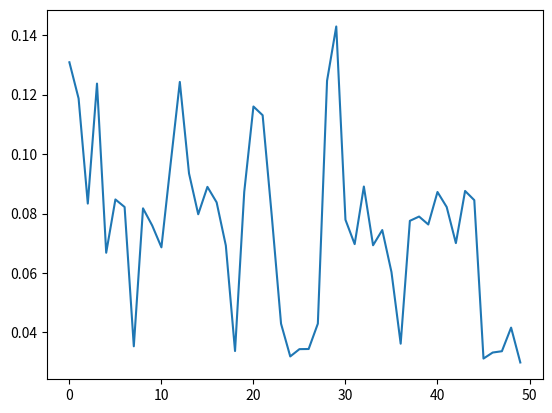

The matplotlib source for this figure:
import matplotlib.pyplot as plt
import time as tm
import os
import numpy as np
import copy


test_list = ["01-main", "02-switch", "11-join", "12-join-main", "21-create-many", "22-create-many-recursive", "23-create-many-once", "31-switch-many", "32-switch-many-join", "51-fibonacci"]
arg_list = [(4,1), (5,1), (6,1), (7,2), (8,2), (9,2)] #tests which need n arguments to be given !!! THIS LIST IS SORTED FOR PERFORMANCES !!!
arg = []
for i in range(1,1001):
    arg.append(i)
arg_test = 5
directory = "./install/bin/"

def print_graph_test():
    suffix = "_pthread"
    length = len(test_list)
    res = []
    res_pthread = []
    maxi = 0
    arg_pointer = 0
    
    for i in range(length):
        argument = " "

        if arg_list[arg_pointer][0] == i:
            for j in range(arg_list[arg_pointer][1]):
                argument += str(arg[1000]) + " "
            arg_pointer += 1
            
                
        tempo = tm.clock_gettime(tm.CLOCK_MONOTONIC)
        os.system(directory + test_list[i] + argument)
        tempo = tm.clock_gettime(tm.CLOCK_MONOTONIC) - tempo
        res += [tempo]
        if tempo > maxi:
            maxi = tempo
        tempo = tm.clock_gettime(tm.CLOCK_MONOTONIC)
        os.system(directory + test_list[i] + suffix + argument)
        tempo = tm.clock_gettime(tm.CLOCK_MONOTONIC) - tempo
        res_pthread += [tempo]
        if tempo > maxi:
            maxi = tempo
    width_ = 0.6
    plt.bar(range(length), res, width = width_, color = 'yellow', edgecolor = 'blue', linewidth = 2)
    plt.bar([x + width_ for x in range(length)], res_pthread, width = width_, color = 'red', edgecolor = 'blue', linewidth = 2)
    plt.show()
    
def print_graph_thread():
    length = len(arg)
    res = []
    
    for i in range(length):
        argument = " " + str(i) + " "
        tempo = tm.clock_gettime(tm.CLOCK_MONOTONIC)
        os.system(directory + test_list[arg_test] + argument)
        tempo = tm.clock_gettime(tm.CLOCK_MONOTONIC) - tempo
        res += [tempo]
   # final_res = copy.deepcopy(res)
   # for i in range(10,len(res)-10):
   #     value = 0
   #     for j in range(20):
   #         value += res[i-10+j]
   #     final_res[i] = value/20
    final_res = []
    for i in range(0,1000,20):
        value = 0
        for j in range(20):
            value += res[i + j]
        final_res += [value]
    plt.plot(final_res)
    plt.show()
    
def print_graph_pthread():
    length = len(arg)
    res = []
    
    for i in range(length):
        argument = " " + str(i) + " "
        suffix = "_pthread"
        tempo1 = tm.clock_gettime(tm.CLOCK_MONOTONIC_RAW)
        os.system(directory + test_list[arg_test] + suffix + argument)
        tempo2 = tm.clock_gettime(tm.CLOCK_MONOTONIC_RAW)
        tempo = tempo2 - tempo1
        res += [tempo]
    final_res = []
    for i in range(0,1000,20):
        value = 0
        for j in range(20):
            value += res[i + j]
        final_res += [value]
    plt.plot(final_res)
    plt.show()

print_graph_pthread()
        
